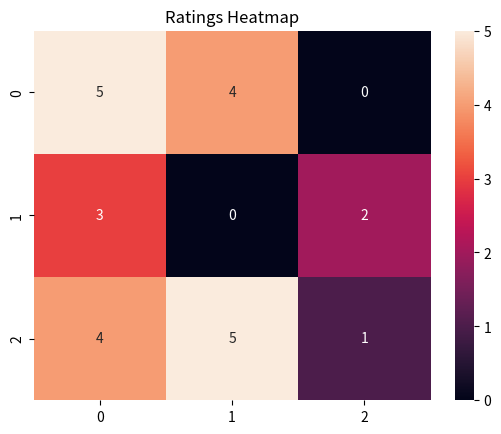

This chart was generated by the following Python code:
import seaborn as sns
import matplotlib.pyplot as plt
import numpy as np

matrix = np.array([
    [5,4,0],
    [3,0,2],
    [4,5,1]
])

sns.heatmap(matrix, annot=True)

plt.title("Ratings Heatmap")

plt.show()
